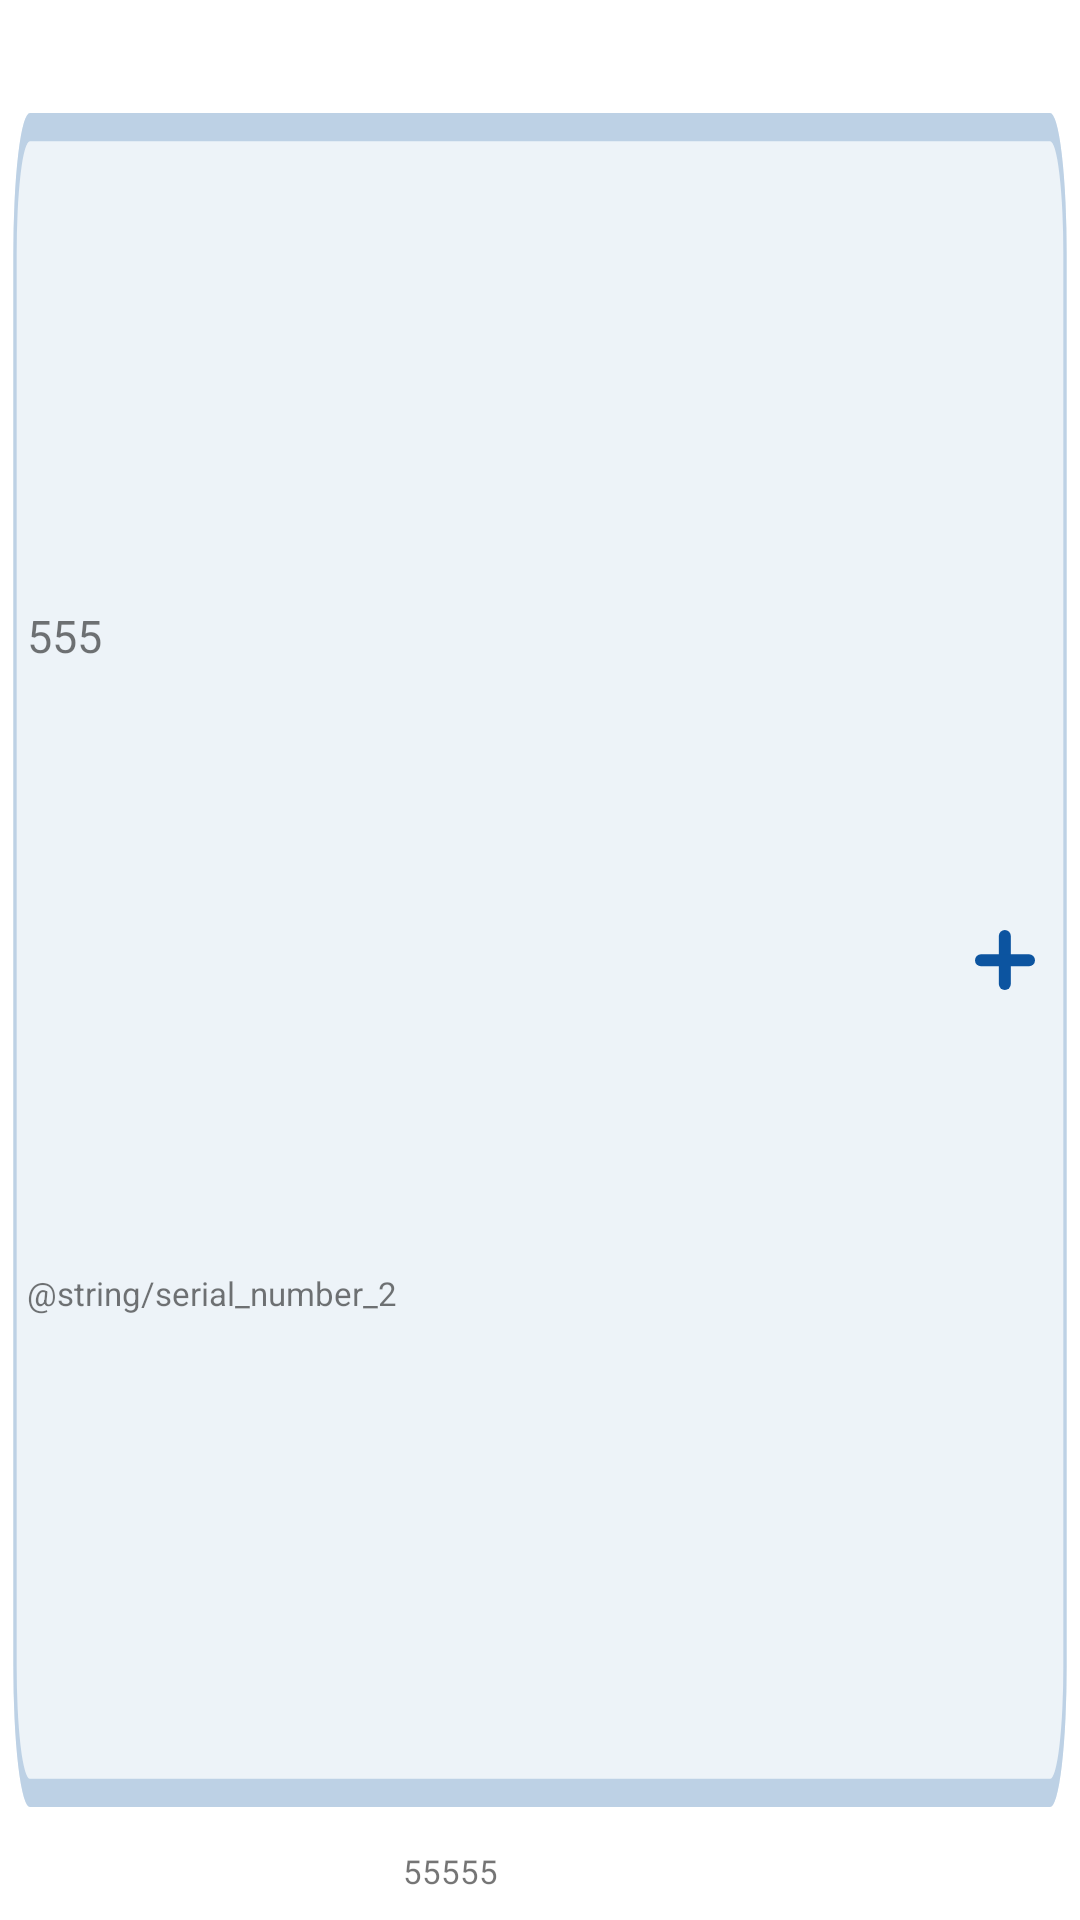

Produce the Android XML layout that renders to this screen, including the resource entries it uses.
<!-- AndroidManifest.xml: application theme Theme.MIR -->
<!-- res/layout/fragment_search_devices.xml -->
<androidx.constraintlayout.widget.ConstraintLayout xmlns:android="http://schemas.android.com/apk/res/android"
    xmlns:app="http://schemas.android.com/apk/res-auto"
    xmlns:tools="http://schemas.android.com/tools"
    android:layout_width="325dp"
    android:layout_height="wrap_content"
    android:layout_gravity="center_horizontal"
    android:background="@drawable/search_devices_rectangle"
>

    <TextView
        android:id="@+id/devicesNameTextView"
        android:layout_width="wrap_content"
        android:layout_height="wrap_content"
        android:layout_marginTop="9dp"
        android:layout_marginStart="9dp"
        android:text="555"
        android:textSize="15sp"
        android:textColor="@color/dark"
        app:layout_constraintBottom_toTopOf="@id/textView"
        app:layout_constraintStart_toStartOf="parent"
        app:layout_constraintTop_toTopOf="parent" />

    <TextView
        android:id="@+id/textView"
        android:layout_width="wrap_content"
        android:layout_height="wrap_content"
        android:layout_margin="9dp"
        android:text="@string/serial_number_2"
        android:textSize="11sp"
        app:layout_constraintBottom_toBottomOf="parent"
        app:layout_constraintStart_toStartOf="parent"
        app:layout_constraintTop_toBottomOf="@id/devicesNameTextView" />

    <TextView
        android:id="@+id/serialNumber"
        android:layout_width="wrap_content"
        android:layout_height="wrap_content"
        android:layout_marginStart="2dp"
        android:layout_marginBottom="9dp"
        android:text="55555"
        android:textSize="11sp"
        app:layout_constraintBottom_toBottomOf="parent"
        app:layout_constraintStart_toEndOf="@id/textView"
        />

    <androidx.appcompat.widget.AppCompatButton
        android:layout_width="20dp"
        android:layout_height="20dp"
        android:layout_marginEnd="15dp"
        android:background="@drawable/add_devices_button_on_search_activity"
        app:layout_constraintBottom_toBottomOf="parent"
        app:layout_constraintEnd_toEndOf="parent"
        app:layout_constraintTop_toTopOf="parent" />

</androidx.constraintlayout.widget.ConstraintLayout>
<!-- resources referenced by this layout -->
<resources>
  <!-- drawable add_devices_button_on_search_activity (drawable) -->
  <vector xmlns:android="http://schemas.android.com/apk/res/android"
      android:width="20dp"
      android:height="20dp"
      android:viewportWidth="20"
      android:viewportHeight="20">
    <path
        android:pathData="M9.947,2L9.947,18"
        android:strokeWidth="4"
        android:fillColor="#00000000"
        android:strokeColor="#0C54A0"
        android:strokeLineCap="round"/>
    <path
        android:pathData="M2,10.053L18,10.053"
        android:strokeWidth="4"
        android:fillColor="#00000000"
        android:strokeColor="#0C54A0"
        android:strokeLineCap="round"/>
  </vector>
  <!-- drawable search_devices_rectangle (drawable) -->
  <vector xmlns:android="http://schemas.android.com/apk/res/android"
      android:width="324dp"
      android:height="68dp"
      android:viewportWidth="324"
      android:viewportHeight="68">
    <path
        android:pathData="M9,4L315,4A5,5 0,0 1,320 9L320,59A5,5 0,0 1,315 64L9,64A5,5 0,0 1,4 59L4,9A5,5 0,0 1,9 4z"
        android:fillColor="#EDF3F8"/>
    <path
        android:strokeWidth="1"
        android:pathData="M9,4.5L315,4.5A4.5,4.5 0,0 1,319.5 9L319.5,59A4.5,4.5 0,0 1,315 63.5L9,63.5A4.5,4.5 0,0 1,4.5 59L4.5,9A4.5,4.5 0,0 1,9 4.5z"
        android:fillColor="#00000000"
        android:strokeColor="#BDD1E5"/>
  </vector>
  <style name="Theme.MIR" parent="Theme.MaterialComponents.DayNight.DarkActionBar">
          
          <item name="colorPrimary">@color/purple_500</item>
          <item name="colorPrimaryVariant">@color/purple_700</item>
          <item name="colorOnPrimary">@color/white</item>
          
          <item name="colorSecondary">@color/teal_200</item>
          <item name="colorSecondaryVariant">@color/teal_700</item>
          <item name="colorOnSecondary">@color/black</item>
          
          <item name="android:statusBarColor">?attr/colorPrimaryVariant</item>
          
          <item name="warningColor">@color/red</item>
      </style>
  <color name="purple_500">#FF6200EE</color>
  <color name="purple_700">#FF3700B3</color>
  <color name="white">#FFFFFFFF</color>
  <color name="teal_200">#FF03DAC5</color>
  <color name="teal_700">#FF018786</color>
  <color name="black">#FF000000</color>
  <color name="red">#DC3545</color>
</resources>
